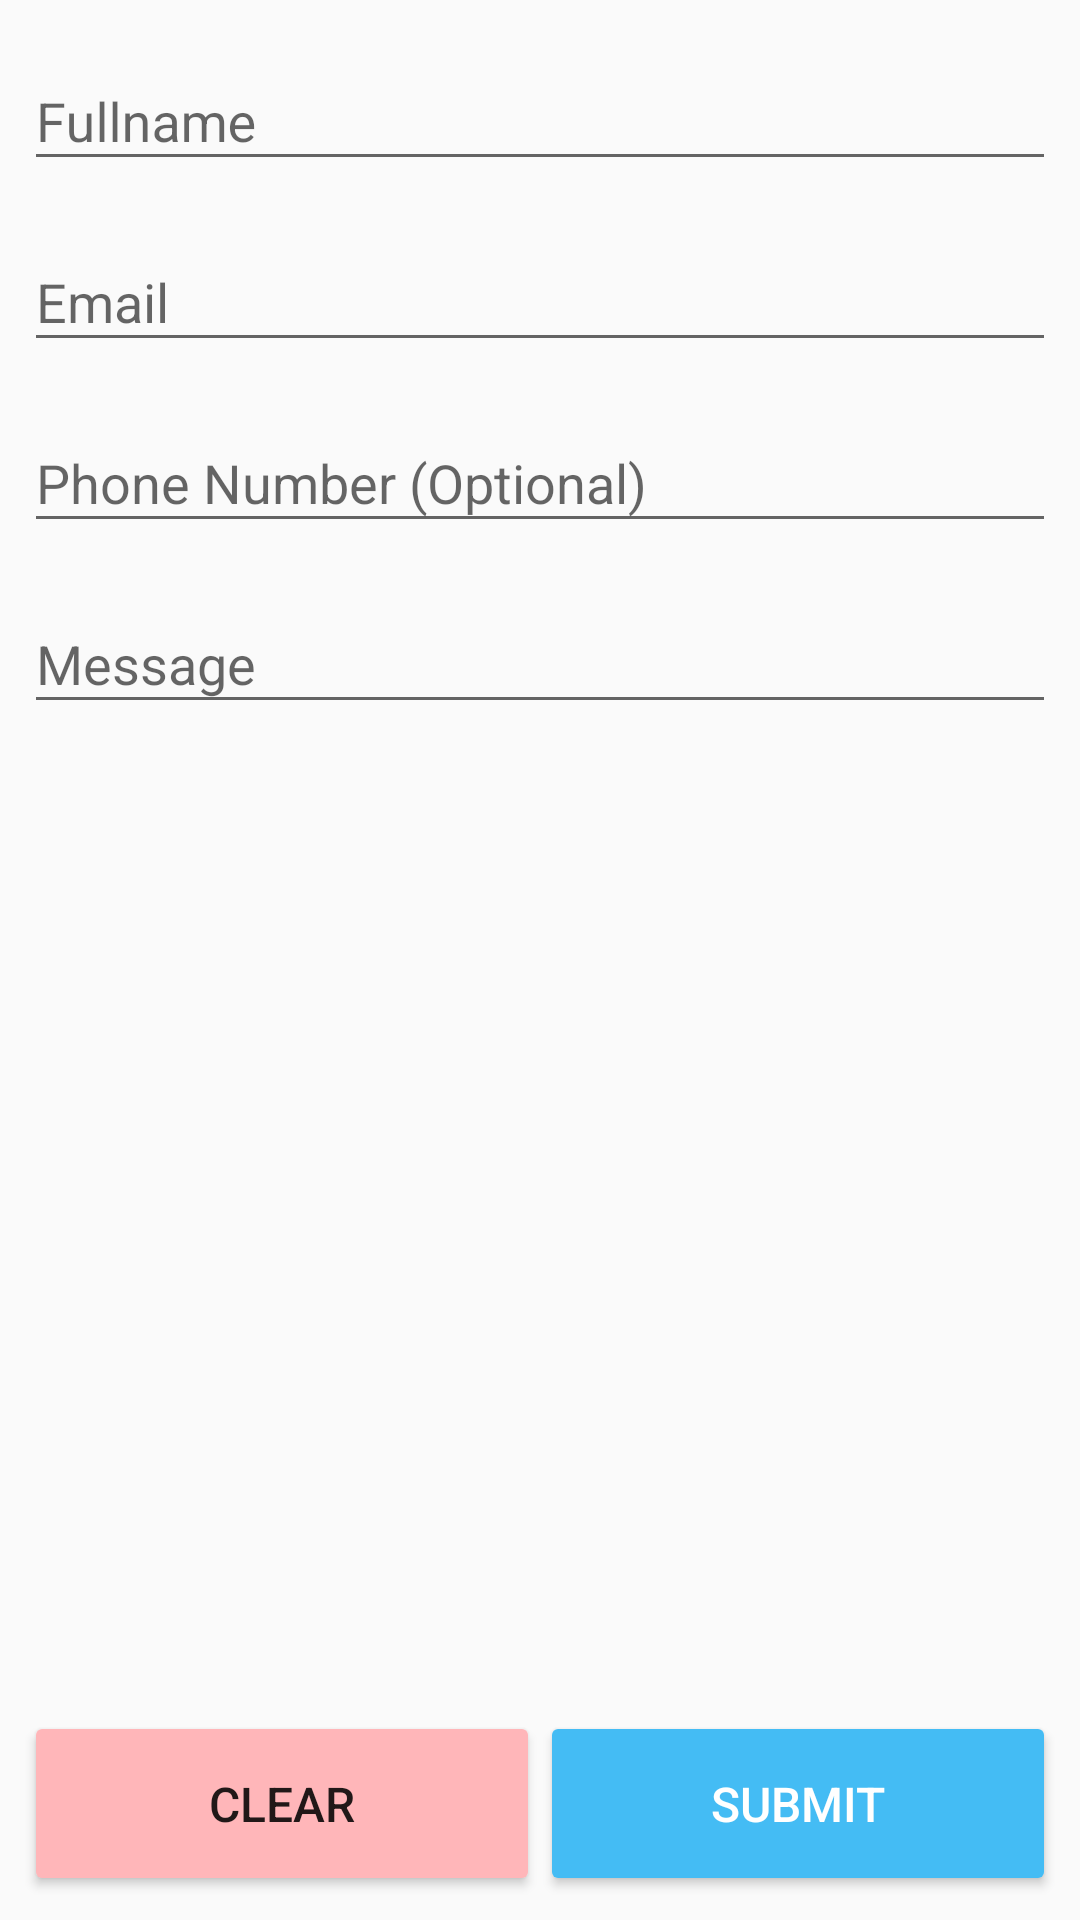

Here is an Android app screen rendered from its layout file. Give the layout XML and the strings, colors and styles it references.
<!-- AndroidManifest.xml: application theme AppTheme -->
<!-- res/layout/fragment_feedback.xml -->
<?xml version="1.0" encoding="utf-8"?>
   <layout xmlns:android="http://schemas.android.com/apk/res/android"
    xmlns:app="http://schemas.android.com/apk/res-auto">


    <android.support.constraint.ConstraintLayout
        android:layout_width="match_parent"
        android:layout_height="match_parent">


        <ProgressBar
            android:id="@+id/progress_bar"
            android:visibility="gone"
            android:layout_width="wrap_content"
            android:layout_height="wrap_content"
            android:layout_marginStart="8dp"
            android:layout_marginTop="8dp"
            android:layout_marginEnd="8dp"
            android:layout_marginBottom="8dp"
            app:layout_constraintBottom_toBottomOf="parent"
            app:layout_constraintEnd_toEndOf="parent"
            app:layout_constraintStart_toStartOf="parent"
            app:layout_constraintTop_toTopOf="parent" />

        <LinearLayout
            android:id="@+id/nj"
            android:layout_width="match_parent"
            android:layout_height="match_parent"
            android:orientation="vertical"
            android:padding="8dp"
            app:layout_constraintBottom_toBottomOf="parent"
            app:layout_constraintEnd_toEndOf="parent"
            app:layout_constraintStart_toStartOf="parent"
            app:layout_constraintTop_toTopOf="parent">

            
            <android.support.design.widget.TextInputLayout
                android:id="@+id/til_name"
                android:layout_width="match_parent"
                android:layout_height="wrap_content"
                android:layout_marginBottom="8dp">

                <android.support.design.widget.TextInputEditText
                    android:layout_width="match_parent"
                    android:layout_height="wrap_content"
                    android:hint="Fullname"
                    android:inputType="textPersonName" />
            </android.support.design.widget.TextInputLayout>

            
            <android.support.design.widget.TextInputLayout
                android:id="@+id/til_email"
                android:layout_width="match_parent"
                android:layout_height="wrap_content"
                android:layout_marginBottom="8dp">

                <android.support.design.widget.TextInputEditText
                    android:layout_width="match_parent"
                    android:layout_height="wrap_content"
                    android:hint="Email"
                    android:inputType="textEmailAddress" />
            </android.support.design.widget.TextInputLayout>

            
            <android.support.design.widget.TextInputLayout
                android:id="@+id/til_phone"
                android:layout_width="match_parent"
                android:layout_height="wrap_content"
                android:layout_marginBottom="8dp">

                <android.support.design.widget.TextInputEditText
                    android:layout_width="match_parent"
                    android:layout_height="wrap_content"
                    android:hint="Phone Number (Optional)"
                    android:inputType="phone"
                    android:maxLength="15" />
            </android.support.design.widget.TextInputLayout>

            
            <android.support.design.widget.TextInputLayout
                android:id="@+id/til_message"
                android:layout_width="match_parent"
                android:layout_height="wrap_content"
                android:layout_marginBottom="8dp">

                <android.support.design.widget.TextInputEditText
                    android:layout_width="match_parent"
                    android:layout_height="wrap_content"
                    android:hint="Message"
                    android:inputType="text"
                    android:lines="3" />
            </android.support.design.widget.TextInputLayout>

            <View
                android:layout_width="match_parent"
                android:layout_height="0dp"
                android:layout_weight="1" />

            <LinearLayout
                android:id="@+id/ll_buttons"
                android:layout_width="match_parent"
                android:layout_height="wrap_content"
                android:gravity="bottom"
                android:orientation="horizontal"
                app:layout_constraintBottom_toBottomOf="parent"
                app:layout_constraintEnd_toEndOf="parent"
                app:layout_constraintStart_toStartOf="parent">

                <Button
                    android:id="@+id/button_clear"
                    style="@style/action_button_secondary"
                    android:layout_width="0dp"
                    android:layout_height="wrap_content"
                    android:layout_weight="1"
                    android:drawableStart="@drawable/ic_refresh_white_24dp"
                    android:text="@string/clear" />


                <Button
                    android:id="@+id/button_submit"
                    style="@style/action_button"
                    android:layout_width="0dp"
                    android:layout_height="wrap_content"
                    android:layout_weight="1"
                    android:drawableEnd="@drawable/ic_check_white_24dp"
                    android:text="@string/submit" />
            </LinearLayout>

        </LinearLayout>
    </android.support.constraint.ConstraintLayout>


</layout>
<!-- resources referenced by this layout -->
<resources>
  <string name="clear">Clear</string>
  <string name="submit">Submit</string>
  <style name="action_button" parent="Base.TextAppearance.AppCompat.Button">
          <item name="android:textSize">16sp</item>
          <item name="android:textColor">#ffffff</item>
          <item name="android:textAppearance">@style/Base.TextAppearance.AppCompat.Body2</item>
          <item name="android:padding">20dp</item>
          <item name="backgroundTint">#44BCF4</item>
      </style>
  <style name="action_button_secondary" parent="Base.TextAppearance.AppCompat.Button">
          <item name="android:textSize">16sp</item>
          <item name="android:textAppearance">@style/Base.TextAppearance.AppCompat.Body2</item>
          <item name="android:padding">20dp</item>
          <item name="backgroundTint">#FFB6B9</item>
      </style>
  <style name="AppTheme" parent="Theme.AppCompat.Light.DarkActionBar">
          
          <item name="colorPrimary">@color/colorPrimary</item>
          <item name="colorPrimaryDark">@color/colorPrimaryDark</item>
          <item name="colorAccent">@color/colorAccent</item>
  
      </style>
  <color name="colorPrimary">#795548</color>
  <color name="colorPrimaryDark">#5D4037</color>
  <color name="colorAccent">#FF4081</color>
</resources>
